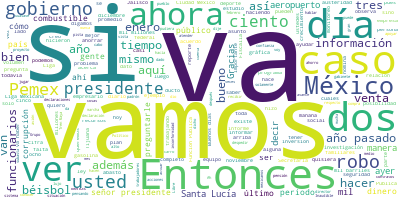

Values plotted in this chart, from the file beside it:
Participante, Texto, Sentimiento, Palabras, Dia, Mes, Anio
PRESIDENTE ANDRES MANUEL LOPEZ OBRADOR, : Buenos días., 0.9384, 3, 31, 01, 2019
PRESIDENTE ANDRES MANUEL LOPEZ OBRADOR, El día de hoy vamos a informar sobre el …, 0.01821, 29, 31, 01, 2019
PRESIDENTE ANDRES MANUEL LOPEZ OBRADOR, Al margen de la ley, nada; por encima de…, 0.1471, 17, 31, 01, 2019
PRESIDENTE ANDRES MANUEL LOPEZ OBRADOR, Tenemos como meta ya estabilizar por com…, 0.5591, 21, 31, 01, 2019
PRESIDENTE ANDRES MANUEL LOPEZ OBRADOR, Queremos hacer un informe el día 21 de f…, 0.5071, 21, 31, 01, 2019
PRESIDENTE ANDRES MANUEL LOPEZ OBRADOR, También informarles que la Secretaría de…, 0.04106, 37, 31, 01, 2019
PRESIDENTE ANDRES MANUEL LOPEZ OBRADOR, Les adelanto que vamos a pedirles a esto…, 0.001348, 40, 31, 01, 2019
PRESIDENTE ANDRES MANUEL LOPEZ OBRADOR, El mandato que tenemos es acabar con la …, 0.005889, 34, 31, 01, 2019
PRESIDENTE ANDRES MANUEL LOPEZ OBRADOR, Entonces, eso se les va a informar el dí…, 0.05166, 26, 31, 01, 2019
PRESIDENTE ANDRES MANUEL LOPEZ OBRADOR, Ya se ponen de acuerdo para que sea term…, 0.3515, 42, 31, 01, 2019
PRESIDENTE ANDRES MANUEL LOPEZ OBRADOR, Bueno, ya se ponen de acuerdo, vamos a e…, 0.02793, 27, 31, 01, 2019
OCTAVIO ROMERO OROPEZA, : Gracias, señor presidente., 0.393, 4, 31, 01, 2019
OCTAVIO ROMERO OROPEZA, Para informarles acerca del abasto en el…, 0.04284, 12, 31, 01, 2019
OCTAVIO ROMERO OROPEZA, Aquí podemos observar en la gráfica el v…, 0.2642, 32, 31, 01, 2019
OCTAVIO ROMERO OROPEZA, Ahí podemos observar la raya roja que es…, 0.03958, 45, 31, 01, 2019
OCTAVIO ROMERO OROPEZA, Esto tiene que ver con el volumen y el i…, 0.626, 40, 31, 01, 2019
OCTAVIO ROMERO OROPEZA, El caso de turbosina es lo mismo, aquí y…, 0.09612, 20, 31, 01, 2019
OCTAVIO ROMERO OROPEZA, En algunos estados críticos, bueno, en J…, 0.9712, 43, 31, 01, 2019
OCTAVIO ROMERO OROPEZA, En el caso de Guanajuato todavía nos fal…, 0.03336, 16, 31, 01, 2019
OCTAVIO ROMERO OROPEZA, Michoacán. También se puede apreciar en …, 0.6849, 17, 31, 01, 2019
OCTAVIO ROMERO OROPEZA, Querétaro. Aquí tenemos problemas tambié…, 0.9595, 11, 31, 01, 2019
OCTAVIO ROMERO OROPEZA, En el Estado de México, que es el consum…, 0.312, 29, 31, 01, 2019
OCTAVIO ROMERO OROPEZA, La Ciudad de México afortunadamente no h…, 0.5576, 13, 31, 01, 2019
OCTAVIO ROMERO OROPEZA, En el caso de Hidalgo, inclusive, se mue…, 0.2769, 20, 31, 01, 2019
OCTAVIO ROMERO OROPEZA, Aquí es un comparativo del 21 de enero a…, 0.1486, 34, 31, 01, 2019
OCTAVIO ROMERO OROPEZA, En el caso del Distrito Federal estamos …, 0.4137, 21, 31, 01, 2019
OCTAVIO ROMERO OROPEZA, En el caso de Guanajuato e Hidalgo todav…, 0.01749, 28, 31, 01, 2019
OCTAVIO ROMERO OROPEZA, En el caso de Jalisco, Estado de México …, 0.07028, 24, 31, 01, 2019
OCTAVIO ROMERO OROPEZA, Y en el caso de Querétaro, evidentemente…, 0.5037, 20, 31, 01, 2019
OCTAVIO ROMERO OROPEZA, Esta gráfica es importante porque tenemo…, 0.1054, 49, 31, 01, 2019
OCTAVIO ROMERO OROPEZA, Por ejemplo, el promedio del año pasado …, 0.1731, 14, 31, 01, 2019
OCTAVIO ROMERO OROPEZA, En el 2018, en enero, teníamos 120, eso …, 0.322, 40, 31, 01, 2019
OCTAVIO ROMERO OROPEZA, Ahora bien, tomamos los últimos 15 días …, 0.4688, 38, 31, 01, 2019
OCTAVIO ROMERO OROPEZA, Y, finalmente, aquí estamos comparando l…, 0.338, 53, 31, 01, 2019
OCTAVIO ROMERO OROPEZA, Este es el caso del diésel, es exactamen…, 0.1128, 29, 31, 01, 2019
OCTAVIO ROMERO OROPEZA, En el caso de la turbosina lo mismo para…, 0.01943, 85, 31, 01, 2019
OCTAVIO ROMERO OROPEZA, Esto es el mercado ilícito de combustibl…, 0.07481, 41, 31, 01, 2019
OCTAVIO ROMERO OROPEZA, Y la tercera barra gris se refiere del 1…, 0.6024, 20, 31, 01, 2019
OCTAVIO ROMERO OROPEZA, Todo lo demás, lo que está con rojo y ve…, 0.04753, 20, 31, 01, 2019
OCTAVIO ROMERO OROPEZA, Entonces, al día de ayer se alcanzó el n…, 0.535, 32, 31, 01, 2019
OCTAVIO ROMERO OROPEZA, Y digamos que el 31 de diciembre del año…, 0.04323, 37, 31, 01, 2019
OCTAVIO ROMERO OROPEZA, Lo interesante aquí es el 29 de enero, e…, 0.1024, 30, 31, 01, 2019
OCTAVIO ROMERO OROPEZA, Este es el promedio, en lo que va del pe…, 0.01101, 71, 31, 01, 2019
OCTAVIO ROMERO OROPEZA, Bueno, pues 81 mil en noviembre, 74 mil …, 0.1905, 68, 31, 01, 2019
OCTAVIO ROMERO OROPEZA, Este es el producto recuperado, en este …, 0.8636, 24, 31, 01, 2019
OCTAVIO ROMERO OROPEZA, Yo creo que es todo lo que les teníamos …, 0.378, 13, 31, 01, 2019
PRESIDENTE ANDRES MANUEL LOPEZ OBRADOR, : Esto es lo que nos lleva a pensar, des…, 0.5178, 29, 31, 01, 2019
PRESIDENTE ANDRES MANUEL LOPEZ OBRADOR, Vamos a mantener abajo la cifra de robo.…, 0.04913, 24, 31, 01, 2019
PRESIDENTE ANDRES MANUEL LOPEZ OBRADOR, Entonces este es el plan que se aplicó, …, 0.1068, 28, 31, 01, 2019
PRESIDENTE ANDRES MANUEL LOPEZ OBRADOR, Aquí quiero aprovechar para agradecer la…, 0.1136, 37, 31, 01, 2019
PRESIDENTE ANDRES MANUEL LOPEZ OBRADOR, Ayer me informaron que han iniciado la C…, 0.1139, 54, 31, 01, 2019
PRESIDENTE ANDRES MANUEL LOPEZ OBRADOR, Esto es básicamente lo que queríamos inf…, 0.3082, 17, 31, 01, 2019
PRESIDENTE ANDRES MANUEL LOPEZ OBRADOR, Vamos para atrás, ayer fue adelante, aho…, 0.4859, 9, 31, 01, 2019
PRESIDENTE ANDRES MANUEL LOPEZ OBRADOR, Sí, los dos., 0.5413, 3, 31, 01, 2019
PREGUNTA, : Gracias, Arturo Páramo, de Grupo Image…, 0.2053, 8, 31, 01, 2019
PREGUNTA, Serían dos, mire, primera: Con las cifra…, 0.005718, 56, 31, 01, 2019
PREGUNTA, ¿Con estas cifras sería más optimista re…, 0.01177, 20, 31, 01, 2019
PREGUNTA, Y la segunda: Hemos tenido información d…, 0.6037, 64, 31, 01, 2019
PRESIDENTE ANDRES MANUEL LOPEZ OBRADOR, : Sí., 0.5413, 2, 31, 01, 2019
PRESIDENTE ANDRES MANUEL LOPEZ OBRADOR, Miren, conservadoramente, sólo para este…, 0.1555, 23, 31, 01, 2019
... 251 more rows
